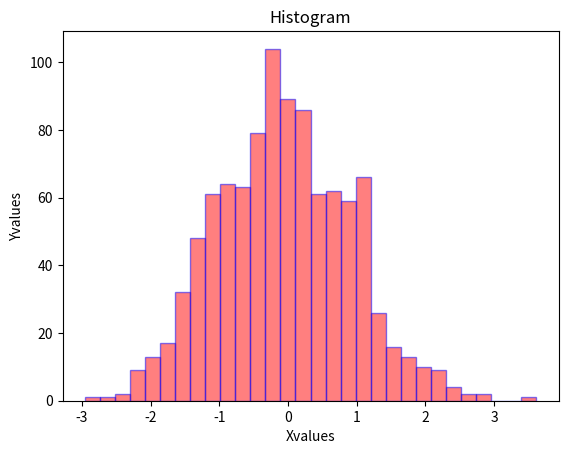

Source code (Python):
import numpy as np
import matplotlib.pyplot as plt
data=np.random.randn(1000)

plt.hist(data,bins=30,color="red",alpha=0.5,edgecolor="blue")
plt.title("Histogram")
plt.ylabel("Yvalues")
plt.xlabel("Xvalues")
plt.show()



